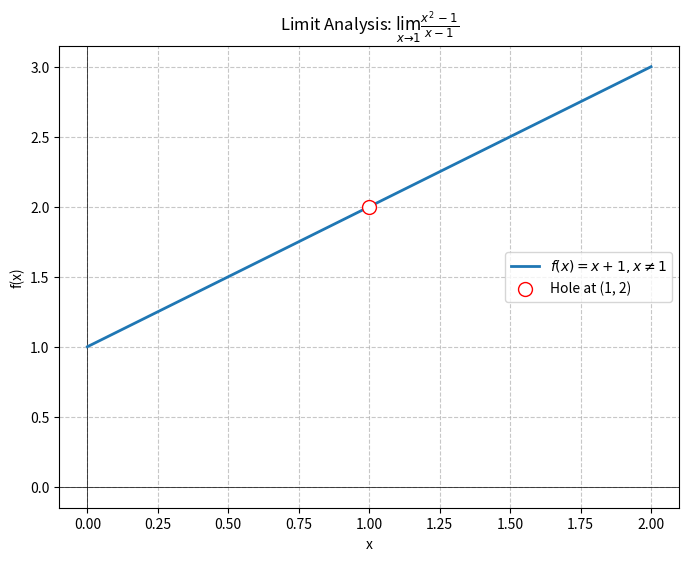
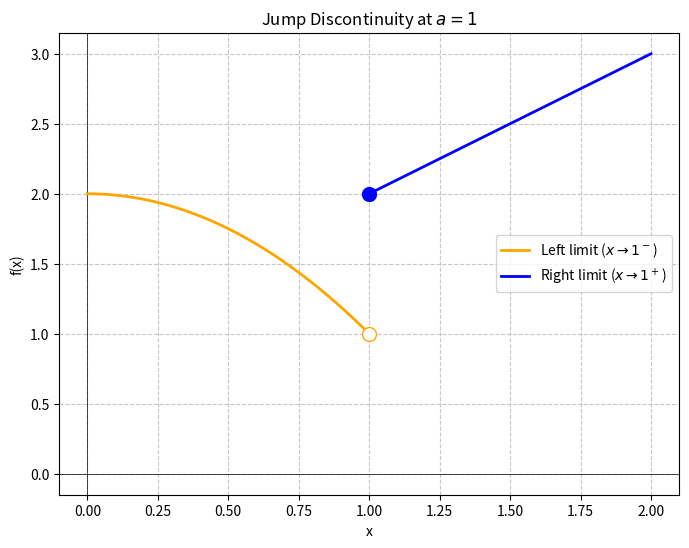
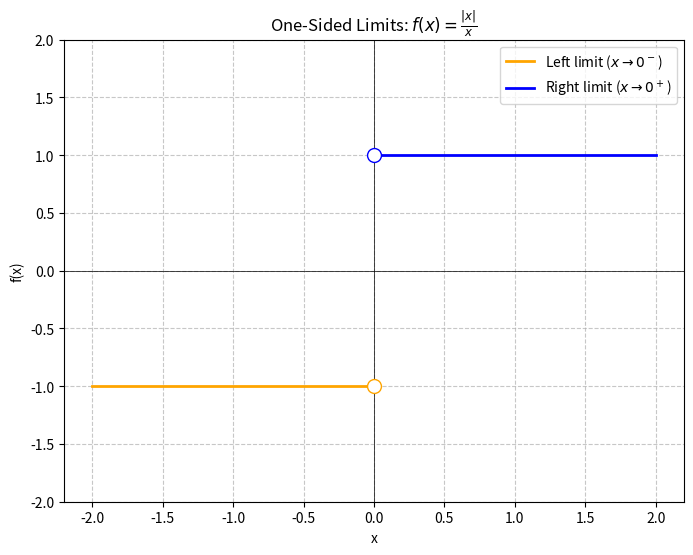

Recreate these plots in Python, in order.
import matplotlib.pyplot as plt
import numpy as np
import os

def setup_plot(title, xlabel='x', ylabel='f(x)'):
    plt.figure(figsize=(8, 6))
    plt.axhline(0, color='black', linewidth=0.5)
    plt.axvline(0, color='black', linewidth=0.5)
    plt.grid(True, linestyle='--', alpha=0.7)
    plt.title(title)
    plt.xlabel(xlabel)
    plt.ylabel(ylabel)

def plot_limit_hole(save_path):
    x = np.linspace(0, 2, 500)
    y = x + 1
    y[np.isclose(x, 1)] = np.nan
    
    setup_plot(r'Limit Analysis: $\lim_{x \to 1} \frac{x^2 - 1}{x - 1}$')
    plt.plot(x, y, label=r'$f(x) = x + 1, x \neq 1$', linewidth=2)
    plt.scatter([1], [2], color='white', edgecolor='red', s=100, zorder=5, label='Hole at (1, 2)')
    plt.legend()
    plt.savefig(save_path)
    plt.close()

def plot_jump_discontinuity(save_path):
    # Defining a jump at a=1
    x1 = np.linspace(0, 1, 250, endpoint=False)
    y1 = 2 - x1**2  # Example curve approaching left
    
    x2 = np.linspace(1, 2, 250)
    y2 = x2 + 1  # Example curve approaching right

    setup_plot(r'Jump Discontinuity at $a=1$')
    plt.plot(x1, y1, color='orange', linewidth=2, label=r'Left limit ($x \to 1^-$)')
    plt.plot(x2, y2, color='blue', linewidth=2, label=r'Right limit ($x \to 1^+$)')
    
    # Circles for the hole/jump
    # Open circle at (1, 1) for left side
    plt.scatter([1], [1], color='white', edgecolor='orange', s=100, zorder=5) 
    
    # Closed circle at (1, 2) for right side
    plt.scatter([1], [2], color='blue', s=100, zorder=5) 
    
    plt.legend()
    plt.savefig(save_path)
    plt.close()

def plot_onesided_limits(save_path):
    x_left = np.linspace(-2, 0, 100, endpoint=False)
    y_left = np.full_like(x_left, -1)
    
    x_right = np.linspace(0, 2, 100)
    y_right = np.full_like(x_right, 1)
    
    setup_plot(r'One-Sided Limits: $f(x) = \frac{|x|}{x}$')
    plt.plot(x_left, y_left, color='orange', linewidth=2, label=r'Left limit ($x \to 0^-$)')
    plt.plot(x_right, y_right, color='blue', linewidth=2, label=r'Right limit ($x \to 0^+$)')
    
    # Open circles
    plt.scatter([0], [-1], color='white', edgecolor='orange', s=100, zorder=5)
    plt.scatter([0], [1], color='white', edgecolor='blue', s=100, zorder=5)
    
    plt.ylim(-2, 2)
    plt.legend()
    plt.savefig(save_path)
    plt.close()

if __name__ == "__main__":
    os.makedirs('assets', exist_ok=True)
    plot_limit_hole('assets/limit_plot.png')
    plot_jump_discontinuity('assets/jump_discontinuity.png')
    plot_onesided_limits('assets/onesided_limits.png')
